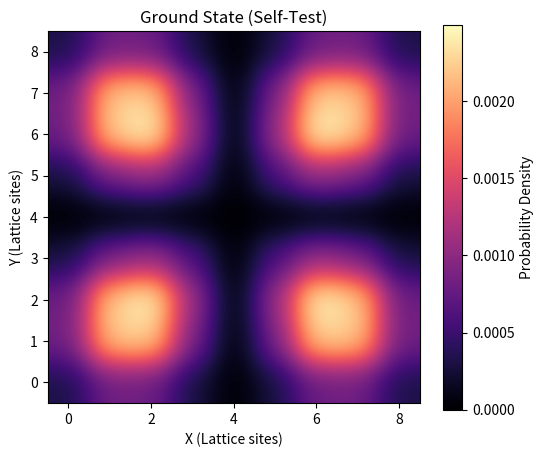

This figure's Python source:
import numpy as np
import scipy.sparse as sp
from scipy.sparse.linalg import expm_multiply, eigsh
import matplotlib.pyplot as plt

class UnifiedSubstrate:
    """
    THE RESONANCE ENGINE
    ====================
    A physics engine deriving emergent reality from a graph-based Hilbert Space.
    
    Axioms:
      1. Graph Realism: Space is a network of N sites.
      2. Gauge Geometry: Links are SU(2) matrices (Quaternions), not scalars.
      3. Unitary Evolution: Dynamics are defined by exp(-iHt).
    """
    
    def __init__(self, L_size=8, geometry='cube'):
        print(f"--- Initializing Unified Substrate (L={L_size}) ---")
        self.L = L_size
        self.N_sites = L_size**3
        # Spin-1/2 Basis: Dimension is 2 * Sites (Spin Up + Spin Down)
        self.dim = self.N_sites * 2 
        
        # Physics Constants
        self.HOPPING_AMP = 1.0
        self.MONOPOLE_STRENGTH = 0.0 # Default Vacuum (Flat)
        self.defect_pos = np.array([L_size//2, L_size//2, L_size//2])
        
        # SU(2) Generators (Pauli Matrices)
        self.sigma_x = np.array([[0, 1], [1, 0]], dtype=complex)
        self.sigma_y = np.array([[0, -1j], [1j, 0]], dtype=complex)
        self.sigma_z = np.array([[1, 0], [0, -1]], dtype=complex)
        self.Id = np.eye(2, dtype=complex)

        # 1. Build Topology
        self._build_graph()
        
        # 2. Initialize State
        self.psi = np.zeros(self.dim, dtype=np.complex128)
        self.H = None # Hamiltonian (Lazy load)

    def _idx(self, x, y, z):
        """Map 3D coordinates to linear index."""
        return x*self.L**2 + y*self.L + z

    def _build_graph(self):
        """Constructs the connectivity of 3D space."""
        print("  > Constructing Graph Topology...")
        self.adj = [[] for _ in range(self.N_sites)]
        self.site_coords = {}
        
        for x in range(self.L):
            for y in range(self.L):
                for z in range(self.L):
                    idx = self._idx(x, y, z)
                    self.site_coords[idx] = np.array([x, y, z])
                    
                    # 6 Neighbors (Open Boundary Conditions)
                    for dx, dy, dz in [(1,0,0), (-1,0,0), (0,1,0), (0,-1,0), (0,0,1), (0,0,-1)]:
                        nx, ny, nz = x+dx, y+dy, z+dz
                        if 0 <= nx < self.L and 0 <= ny < self.L and 0 <= nz < self.L:
                            n_idx = self._idx(nx, ny, nz)
                            dir_vec = np.array([dx, dy, dz])
                            self.adj[idx].append((n_idx, dir_vec))

    # =========================================================================
    # GAUGE GEOMETRY (The "Force" Layer)
    # =========================================================================
    
    def inject_defect(self, strength=2.0, position=None):
        """
        Creates a Topological Defect (Monopole/Proton) in the gauge field.
        This warps the connections between sites.
        """
        self.MONOPOLE_STRENGTH = strength
        if position is not None:
            self.defect_pos = np.array(position)
        print(f"  > Gauge Field Warped: Monopole Strength Q={strength}")

    def _get_link_matrix(self, r_vec, dir_vec):
        """
        Calculates the SU(2) Holonomy (Parallel Transport) for a link.
        This is where the "Forces" come from.
        """
        if self.MONOPOLE_STRENGTH == 0:
            return self.Id # Flat Space
            
        # Vector from defect center to the link
        rel_vec = r_vec - self.defect_pos
        dist = np.linalg.norm(rel_vec) + 1e-6
        n_i = rel_vec / dist
        
        # Vector to the destination site
        dest_vec = rel_vec + dir_vec
        n_j = dest_vec / (np.linalg.norm(dest_vec) + 1e-6)
        
        # Axis of Rotation (Cross Product of directions)
        k = np.cross(n_i, n_j)
        sin_theta = np.linalg.norm(k)
        cos_theta = np.dot(n_i, n_j)
        
        if sin_theta < 1e-9: 
            return self.Id
            
        # The 'Twist' Angle (Berry Phase)
        theta = np.arccos(np.clip(cos_theta, -1, 1)) * self.MONOPOLE_STRENGTH
        k_hat = k / sin_theta
        
        # SU(2) Rotation: exp(-i * theta/2 * sigma.k)
        gen = k_hat[0]*self.sigma_x + k_hat[1]*self.sigma_y + k_hat[2]*self.sigma_z
        U = np.cos(theta/2)*self.Id - 1j*np.sin(theta/2)*gen
        return U

    # =========================================================================
    # DYNAMICS (The "Matter" Layer)
    # =========================================================================

    def build_hamiltonian(self):
        """
        Compiles the Physics Engine.
        H = -t * Sum ( c_i^dag * U_ij * c_j )
        """
        print("  > compiling Hamiltonian from Gauge Constraints...")
        # Use LIL for efficient structure building
        H = sp.lil_matrix((self.dim, self.dim), dtype=np.complex128)
        
        for idx in range(self.N_sites):
            r_vec = self.site_coords[idx]
            
            # Iterate neighbors
            for n_idx, d_vec in self.adj[idx]:
                # Get the geometric connection
                U = self._get_link_matrix(r_vec, d_vec)
                
                # Fill 2x2 Spin Block
                # Mapping: Site i, Spin s -> Index 2*i + s
                base_i = 2 * idx
                base_j = 2 * n_idx
                
                # Term: -t * U_ij
                # We multiply by 0.5 because we visit every bond twice (i->j and j->i)
                term = -self.HOPPING_AMP * 0.5 * U
                
                for s1 in range(2):
                    for s2 in range(2):
                        H[base_i + s1, base_j + s2] += term[s1, s2]
        
        self.H = H.tocsr() # Convert to CSR for fast math
        print(f"  > Hamiltonian Built ({self.dim}x{self.dim}).")

    def solve_eigenstates(self, k=5):
        """
        Solves the time-independent Schrödinger equation H|psi> = E|psi>.
        Returns: energies, vectors
        """
        print(f"  > Solving for lowest {k} Energy Eigenstates (Orbitals)...")
        if self.H is None: self.build_hamiltonian()
        
        vals, vecs = eigsh(self.H, k=k, which='SA')
        return vals, vecs

    def evolve(self, dt=0.1, steps=10):
        """
        Evolves the current state forward in time: psi(t) -> exp(-iHt) psi(0).
        """
        if self.H is None: self.build_hamiltonian()
        
        # Use Krylov subspace method for unitary evolution
        # Note: -1j for Schrodinger eq.
        self.psi = expm_multiply(-1j * self.H * (dt * steps), self.psi)

    # =========================================================================
    # DIAGNOSTICS & IO
    # =========================================================================

    def set_wavepacket(self, center=None, width=2.0, k_vec=[0,0,0], spin=[1,0]):
        """Initializes psi as a Gaussian Wavepacket."""
        if center is None: center = self.defect_pos
        
        print(f"  > Initializing Wavepacket at {center}...")
        c = np.array(center)
        k = np.array(k_vec)
        
        psi_spatial = np.zeros(self.N_sites, dtype=complex)
        for idx, pos in self.site_coords.items():
            dist = np.linalg.norm(pos - c)
            phase = np.dot(k, pos)
            psi_spatial[idx] = np.exp(-dist**2 / (2*width**2)) * np.exp(1j * phase)
            
        # Assign spinor components
        self.psi[0::2] = psi_spatial * spin[0] # Up
        self.psi[1::2] = psi_spatial * spin[1] # Down
        
        # Normalize
        self.psi /= np.linalg.norm(self.psi)

    def plot_density(self, filename=None, slice_axis='z', title="Quantum Density"):
        """
        Visualizes the probability density |psi|^2.
        Sums over spin states.
        """
        # Calculate Scalar Density
        prob = np.abs(self.psi)**2
        dens = prob[0::2] + prob[1::2]
        
        # Gridify
        grid = np.zeros((self.L, self.L, self.L))
        for idx, pos in self.site_coords.items():
            grid[int(pos[0]), int(pos[1]), int(pos[2])] = dens[idx]
            
        # Slice
        mid = self.L // 2
        if slice_axis == 'z': slice_img = grid[:, :, mid]
        elif slice_axis == 'y': slice_img = grid[:, mid, :]
        else: slice_img = grid[mid, :, :]
        
        plt.figure(figsize=(6, 5))
        plt.imshow(slice_img, origin='lower', cmap='magma', interpolation='gaussian')
        plt.colorbar(label="Probability Density")
        plt.title(title)
        plt.xlabel("X (Lattice sites)")
        plt.ylabel("Y (Lattice sites)")
        
        if filename:
            plt.savefig(filename)
            print(f"  > Plot saved to {filename}")
        else:
            plt.show()

if __name__ == "__main__":
    # Self-Test
    sim = UnifiedSubstrate(L_size=9)
    sim.inject_defect(strength=4.0)
    sim.build_hamiltonian()
    vals, vecs = sim.solve_eigenstates(k=1)
    sim.psi = vecs[:, 0]
    sim.plot_density(title="Ground State (Self-Test)")
